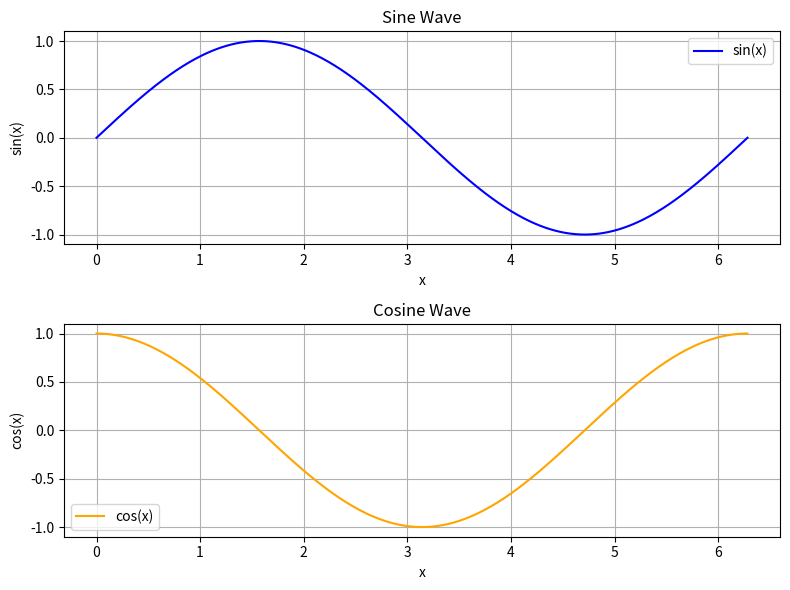

Generate this figure with matplotlib: (Note: this script raises an exception after producing the figure.)
"""
Experiment Number: 26
File Name: experiment_26.py
Description: Write a Python program to create multiple plots.
"""

import matplotlib
matplotlib.use('Agg')
import matplotlib.pyplot as plt
import numpy as np

def main():
    x = np.linspace(0, 2 * np.pi, 400)
    y1 = np.sin(x)
    y2 = np.cos(x)
    
    fig, (ax1, ax2) = plt.subplots(2, 1, figsize=(8, 6))
    
    ax1.plot(x, y1, color='blue', label='sin(x)')
    ax1.set_title('Sine Wave')
    ax1.set_xlabel('x')
    ax1.set_ylabel('sin(x)')
    ax1.grid(True)
    ax1.legend()
    
    ax2.plot(x, y2, color='orange', label='cos(x)')
    ax2.set_title('Cosine Wave')
    ax2.set_xlabel('x')
    ax2.set_ylabel('cos(x)')
    ax2.grid(True)
    ax2.legend()
    
    plt.tight_layout()
    output_path = 'outputs/experiment_26_output.png'
    plt.savefig(output_path)
    print(f"Multiple plots created and saved as {output_path}")

if __name__ == '__main__':
    main()
